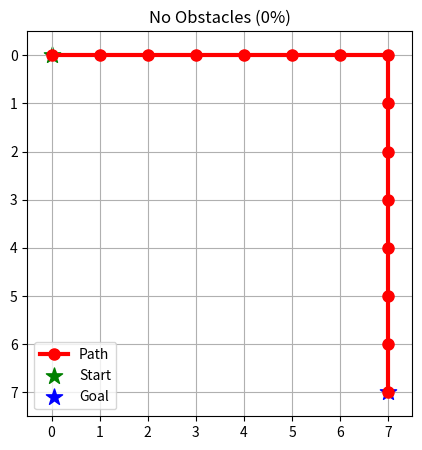
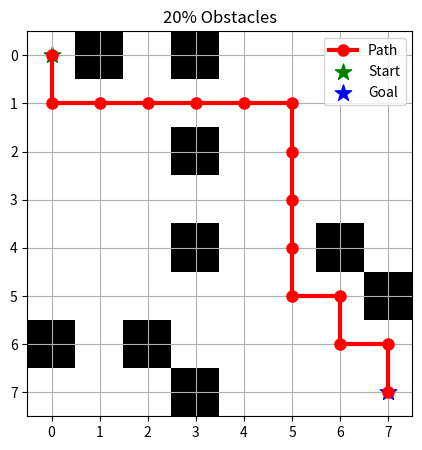
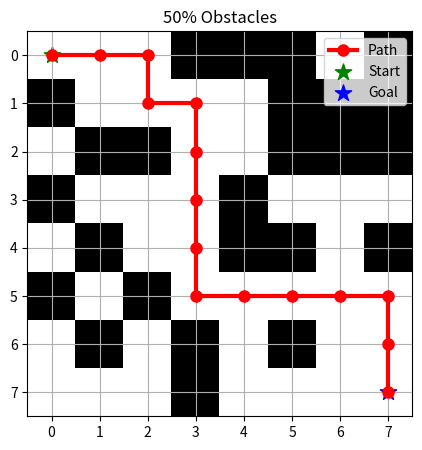

Source code (Python) for these figures, in order:
import numpy as np
import matplotlib.pyplot as plt
import heapq

N = 8  # Size of the grid (N x N)
DIRS = [(-1,0),(1,0),(0,-1),(0,1)]  # 4-way movement directions: up, down, left, right

def raw_map(prob_block=0.0, start=(0,0), goal=(7,7)):
    """
    Generates a random N x N grid with given probability of obstacles,
    and guarantees that the start and goal positions are open, as well as at least one open neighbor each.
    Obstacles are represented as 1, open spaces as 0.
    Returns:
        grid: 2D numpy array of shape (N, N) with obstacles and open spaces.
    """
    grid = np.random.choice([0, 1], size=(N, N), p=[1-prob_block, prob_block])
    grid[start[0], start[1]] = 0
    grid[goal[0], goal[1]] = 0

    # Guarantee at least one open neighbor for start
    start_neighbors = []
    for dx, dy in DIRS:
        nx, ny = start[0]+dx, start[1]+dy
        if 0 <= nx < N and 0 <= ny < N:
            start_neighbors.append((nx, ny))
    np.random.shuffle(start_neighbors)  # Randomize neighbor check order
    neighbor_opened = any(grid[nx, ny] == 0 for nx, ny in start_neighbors)
    if not neighbor_opened and start_neighbors:
        nx, ny = start_neighbors[0]
        grid[nx, ny] = 0

    # Guarantee at least one open neighbor for goal
    goal_neighbors = []
    for dx, dy in DIRS:
        nx, ny = goal[0]+dx, goal[1]+dy
        if 0 <= nx < N and 0 <= ny < N:
            goal_neighbors.append((nx, ny))
    np.random.shuffle(goal_neighbors)
    neighbor_opened = any(grid[nx, ny] == 0 for nx, ny in goal_neighbors)
    if not neighbor_opened and goal_neighbors:
        nx, ny = goal_neighbors[0]
        grid[nx, ny] = 0

    return grid

def heuristic(a, b):
    """
    Compute the Manhattan distance heuristic between two points a and b.
    a, b: Tuples of (row, col)
    Returns:
        Manhattan distance: |x1-x2| + |y1-y2|
    """
    return abs(a[0]-b[0]) + abs(a[1]-b[1])

def a_star(grid, start, goal):
    """
    A* pathfinding algorithm for a 2D grid with obstacles.
    grid: 2D numpy array, 0=open, 1=blocked
    start: (row, col) tuple, starting cell
    goal: (row, col) tuple, goal cell
    Returns:
        path: List of (row, col) tuples from start to goal (inclusive), or None if no path exists

    Additional info:    
    g(n): Cost from start to n (actual cost) - Tracked during search      
    h(n): Heuristic from n to goal (estimate) - Manhattan distance to goal 
    f(n): Total score for A*(g(n) + h(n)) - Used for priority 
    """
    open_set = []
    # Heap entries: (estimated_total_cost, cost_so_far, current_cell, path_so_far)
    heapq.heappush(open_set, (heuristic(start, goal), 0, start, [start]))
    closed_set = set()
    while open_set:
        est_total, cost, node, path = heapq.heappop(open_set)
        if node == goal:
            return path
        if node in closed_set:
            continue
        closed_set.add(node)
        for d in DIRS:
            nx, ny = node[0]+d[0], node[1]+d[1]
            # Stay in bounds and only expand open cells
            if 0<=nx<N and 0<=ny<N and grid[nx,ny]==0:
                next_node = (nx, ny)
                if next_node in closed_set:
                    continue
                heapq.heappush(open_set, (cost+1+heuristic(next_node, goal), cost+1, next_node, path+[next_node]))
    return None  # No path found

def plot_map(grid, path=None, title="", start=(0,0), goal=(7,7)):
    """
    Visualize the grid, the found path, and highlight start and goal.
    - Obstacles are black, open cells are white.
    - Path is shown in red.
    - Start is a green star, goal is a blue star.
    """
    plt.figure(figsize=(5,5))
    plt.imshow(grid, cmap='gray_r')
    plt.xticks(np.arange(N))
    plt.yticks(np.arange(N))
    plt.grid(True)
    plt.title(title)
    # Draw path if present
    if path:
        px, py = zip(*path)
        plt.plot(py, px, color='red', linewidth=3, marker='o', markersize=8)
    # Draw start and goal
    plt.scatter([start[1]], [start[0]], color='green', s=150, marker='*', label='Start')
    plt.scatter([goal[1]], [goal[0]], color='blue', s=150, marker='*', label='Goal')
    plt.legend(["Path", "Start", "Goal"])
    plt.show()

def create_map(prob_block=0.0, max_attempts=1000, start=(0,0), goal=(7,7)):
    """
    Generates a random map and guarantees that there is a valid path between start and goal.
    Tries up to max_attempts times; raises an error if no solvable map is found.
    Returns:
        grid: 2D numpy array
        path: List of (row, col) tuples representing the solution path
    """
    for attempt in range(max_attempts):
        grid = raw_map(prob_block=prob_block, start=start, goal=goal)
        path = a_star(grid, start, goal)
        if path:
            return grid, path
    raise RuntimeError(f"Could not create a solvable map in {max_attempts} attempts. Try lowering obstacle rate or increasing attempts.")

def print_heuristic_grid(goal, N=8):
    """
    Prints the full Manhattan distance heuristic grid for the goal point.
    Each cell's value shows its heuristic estimate to the goal.
    """
    print(f"\nHeuristic (Manhattan distance) grid to goal {goal}:")
    header = "    " + " ".join([f"{j:2d}" for j in range(N)])
    print(header)
    print("   " + "---"*N)
    for i in range(N):
        row = [f"{heuristic((i,j), goal):2d}" for j in range(N)]
        print(f"{i:2d}| " + " ".join(row))
    print()

def print_path_heuristics(path, goal):
    """
    Prints the heuristic value for each cell along the found path.
    """
    print("Heuristic values along the path:")
    for cell in path:
        h = heuristic(cell, goal)
        print(f"  {cell}: h={h}")
    print()

def print_grid_stats(grid):
    """
    Prints statistics about the generated grid:
      - Total number of cells
      - Number and percentage of obstacles
      - Number and percentage of free cells
    """
    total = grid.size
    obstacles = np.sum(grid == 1)
    free = np.sum(grid == 0)
    percent_obstacles = 100.0 * obstacles / total
    percent_free = 100.0 * free / total
    print(f"Total cells: {total}")
    print(f"Obstacles: {obstacles} ({percent_obstacles:.1f}%)")
    print(f"Free cells: {free} ({percent_free:.1f}%)\n")

def main():
    """
    Main function that runs the map generation, A* algorithm, and visualization
    for several obstacle probabilities.
    """
    # Define the start and goal points
    start = (0,0)
    goal = (7,7)

    # Set the probabilities for obstacle appearance
    probs = [0.0, 0.2, 0.5]
    titles = ["No Obstacles (0%)", "20% Obstacles", "50% Obstacles"]

    # For each obstacle probability, create a map, run A*, and display/print everything
    for prob, title in zip(probs, titles):
        print(f"\n=== Case: {title} ===")
        print(f"Start: {start}   Goal: {goal}")
        grid, path = create_map(prob_block=prob, start=start, goal=goal)
        print_grid_stats(grid)
        print_heuristic_grid(goal, N)
        print("Path found:")
        print(path)
        if path:
            print_path_heuristics(path, goal)
        plot_map(grid, path, title=title, start=start, goal=goal)

if __name__ == "__main__":
    main()
